Labelled photos from "poultry", an image-classification folder in PerezAbel/Flora-AI. The possible labels are: bumblefoot, fowlpox, healthy, coryza, CRD.

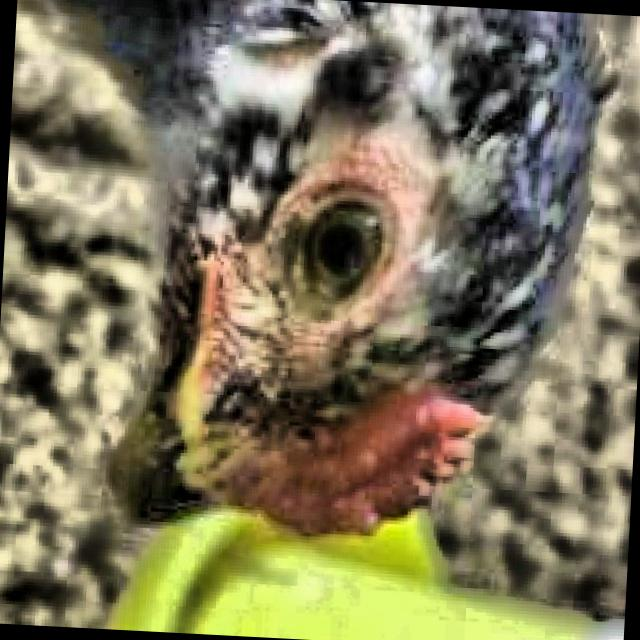
Label: healthy

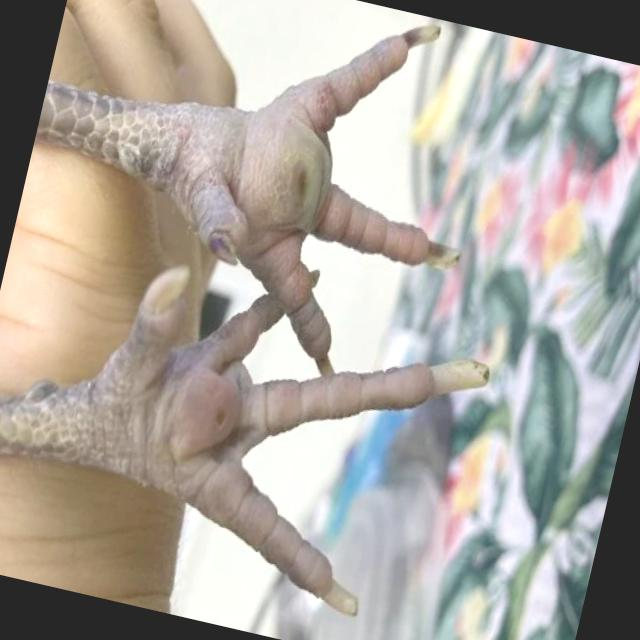
Label: bumblefoot

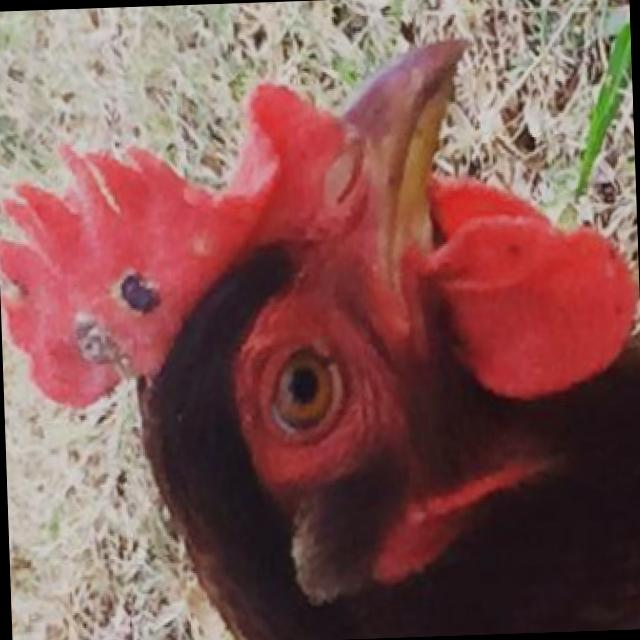
Label: fowlpox

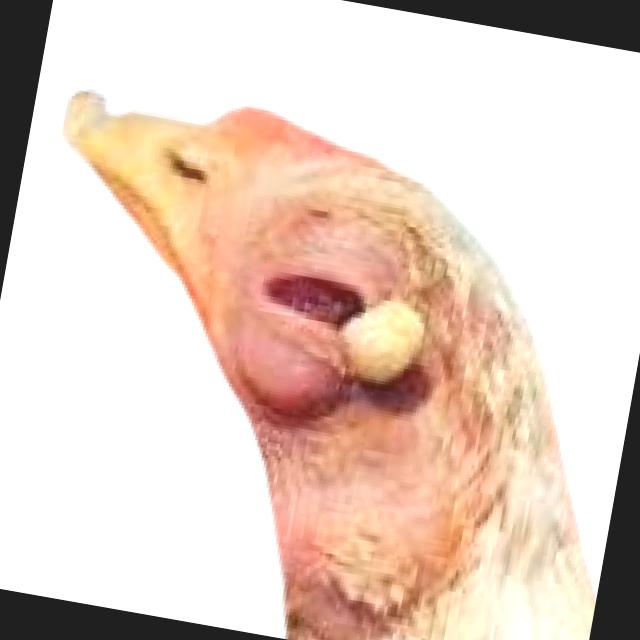
Label: coryza

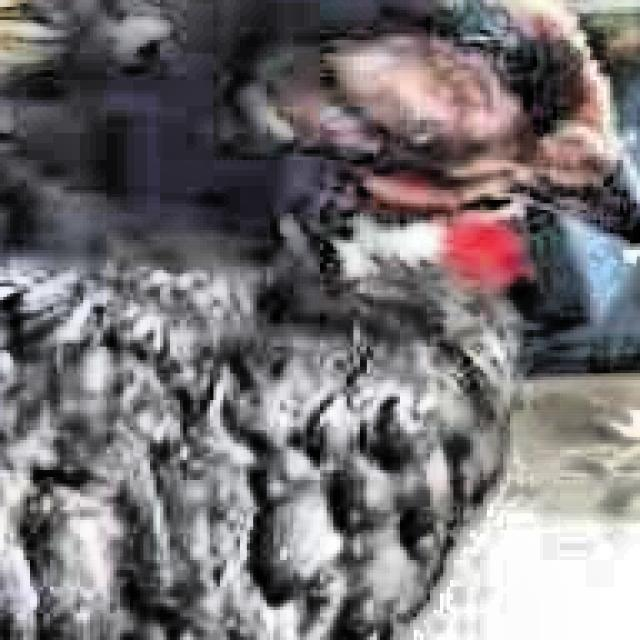
Label: CRD

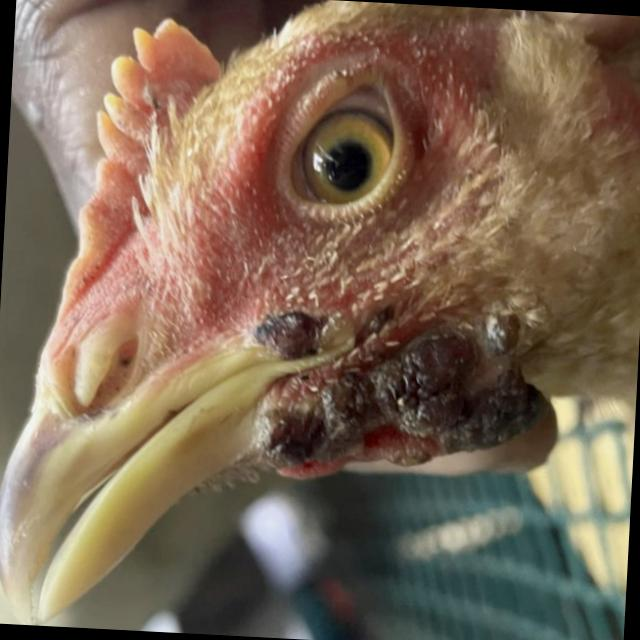
Label: fowlpox
